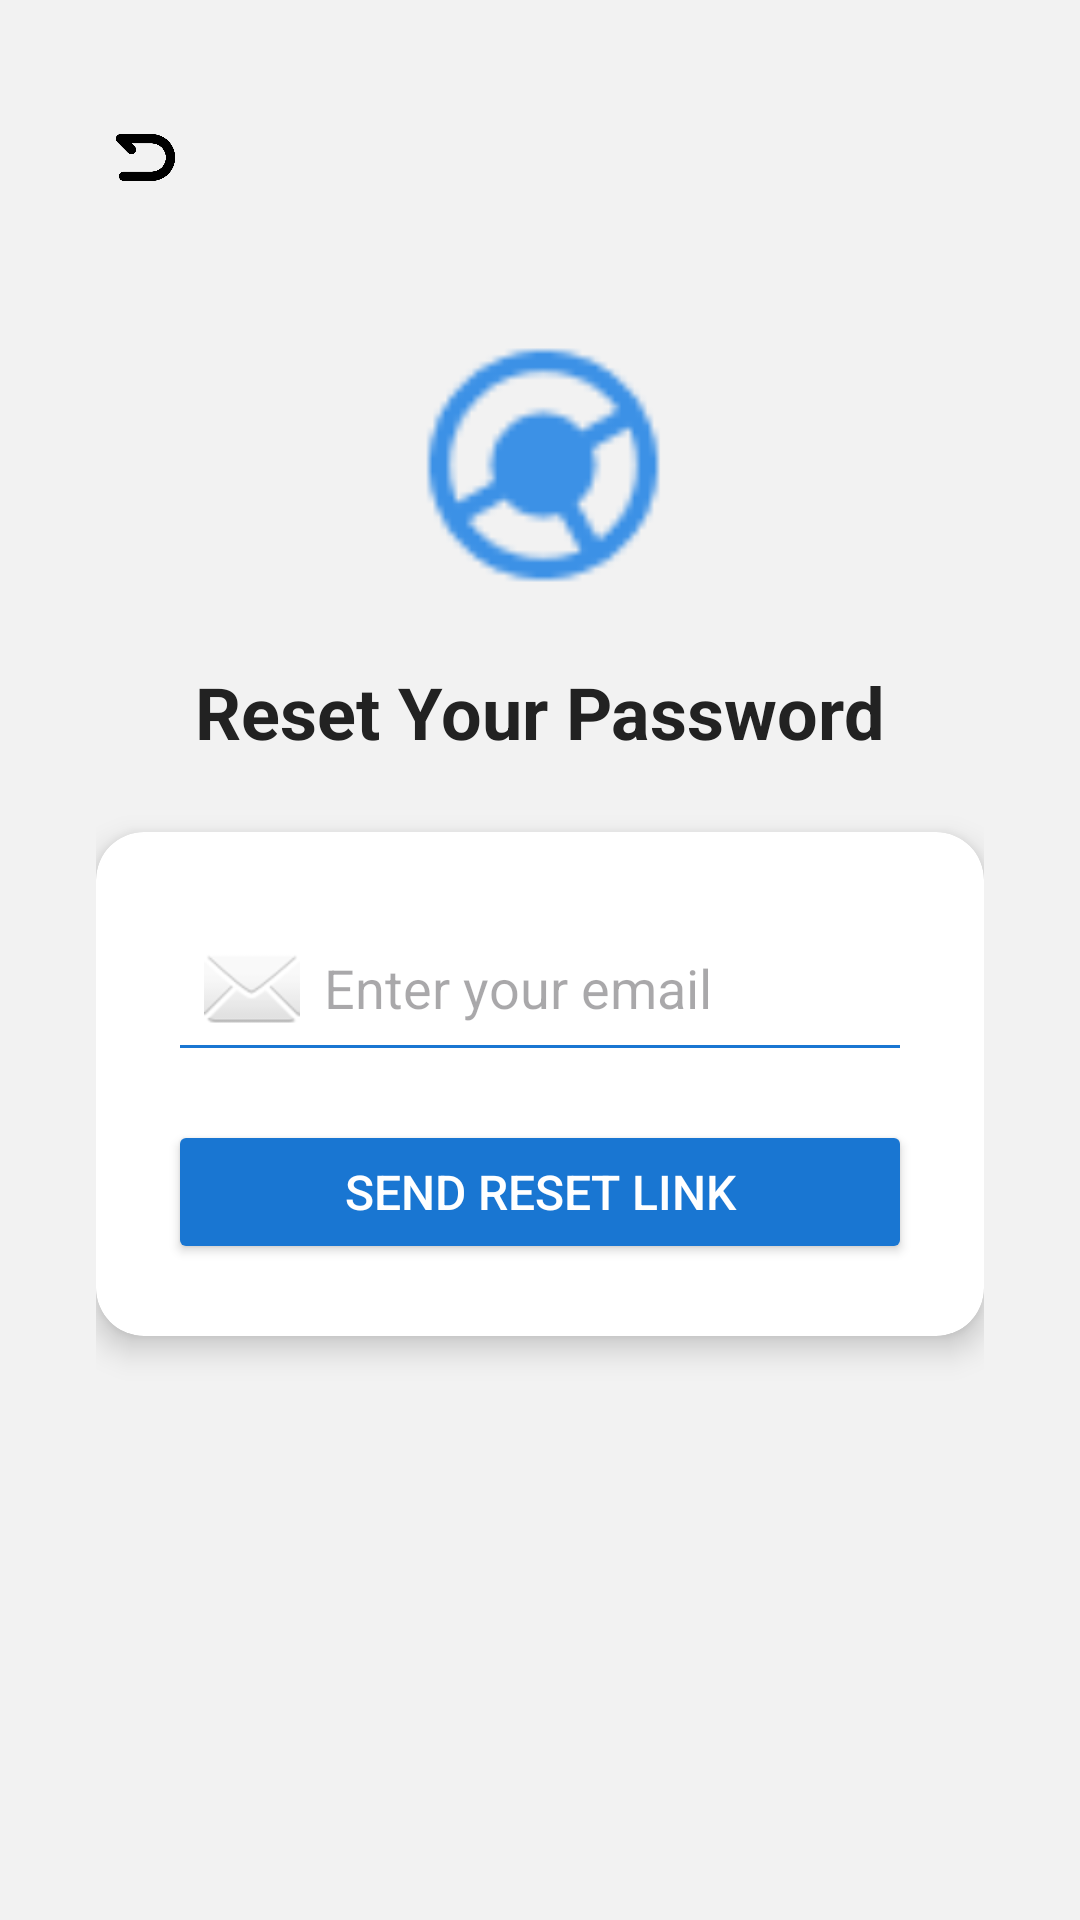

Layout XML and referenced resources for this Android screen:
<!-- AndroidManifest.xml: application theme Theme.CourtReserve -->
<!-- res/layout/activity_forgot_password.xml -->
<ScrollView xmlns:android="http://schemas.android.com/apk/res/android"
    android:layout_width="match_parent"
    android:layout_height="match_parent"
    xmlns:app="http://schemas.android.com/apk/res-auto"
    android:fillViewport="true"
    android:padding="16dp"
    android:background="#F2F2F2">

    <LinearLayout xmlns:android="http://schemas.android.com/apk/res/android"
        android:id="@+id/main"
        android:layout_width="match_parent"
        android:layout_height="match_parent"
        android:orientation="vertical"
        android:padding="16dp">

        
        <LinearLayout
            android:layout_width="match_parent"
            android:layout_height="wrap_content"
            android:orientation="horizontal"
            android:gravity="start">

            <ImageView
                android:id="@+id/BackButton"
                android:layout_width="25dp"
                android:layout_height="25dp"
                android:layout_marginTop="8dp"
                android:layout_marginBottom="8dp"
                android:layout_marginStart="4dp"
                android:contentDescription="Back"
                app:srcCompat="@drawable/back_icon" />
        </LinearLayout>

        
        <ImageView
            android:id="@+id/logo2"
            android:layout_width="100dp"
            android:layout_height="100dp"
            android:layout_gravity="center_horizontal"
            android:src="@drawable/logo"
            android:layout_marginTop="32dp" />

        
        <TextView
            android:id="@+id/tvTitle"
            android:layout_width="wrap_content"
            android:layout_height="wrap_content"
            android:text="Reset Your Password"
            android:textSize="24sp"
            android:textStyle="bold"
            android:textColor="#222222"
            android:layout_marginTop="16dp"
            android:layout_gravity="center_horizontal" />

        
        <androidx.cardview.widget.CardView
            android:id="@+id/cardContainer"
            android:layout_width="match_parent"
            android:layout_height="wrap_content"
            android:layout_marginTop="24dp"
            android:layout_marginBottom="32dp"
            app:cardCornerRadius="16dp"
            app:cardElevation="6dp">

            <LinearLayout
                android:layout_width="match_parent"
                android:layout_height="wrap_content"
                android:orientation="vertical"
                android:padding="24dp">

                <EditText
                    android:id="@+id/etEmail"
                    android:layout_width="match_parent"
                    android:layout_height="wrap_content"
                    android:hint="Enter your email"
                    android:inputType="textEmailAddress"
                    android:backgroundTint="#1976D2"
                    android:drawableStart="@android:drawable/ic_dialog_email"
                    android:drawablePadding="8dp"
                    android:padding="12dp" />

                <Button
                    android:id="@+id/btnResetPassword"
                    android:layout_width="match_parent"
                    android:layout_height="wrap_content"
                    android:text="Send Reset Link"
                    android:backgroundTint="#1976D2"
                    android:textColor="#FFFFFF"
                    android:layout_marginTop="16dp"
                    android:paddingVertical="12dp"
                    android:textSize="16sp" />
            </LinearLayout>
        </androidx.cardview.widget.CardView>

    </LinearLayout>
</ScrollView>
<!-- resources referenced by this layout -->
<resources>
  <!-- drawable back_icon: png bitmap (drawable, 12962 bytes) -->
  <!-- drawable logo: png bitmap (drawable, 1297 bytes) -->
  <style name="Theme.CourtReserve" parent="Base.Theme.CourtReserve" />
  <style name="Base.Theme.CourtReserve" parent="Theme.Material3.DayNight.NoActionBar">
          
          
      </style>
</resources>
